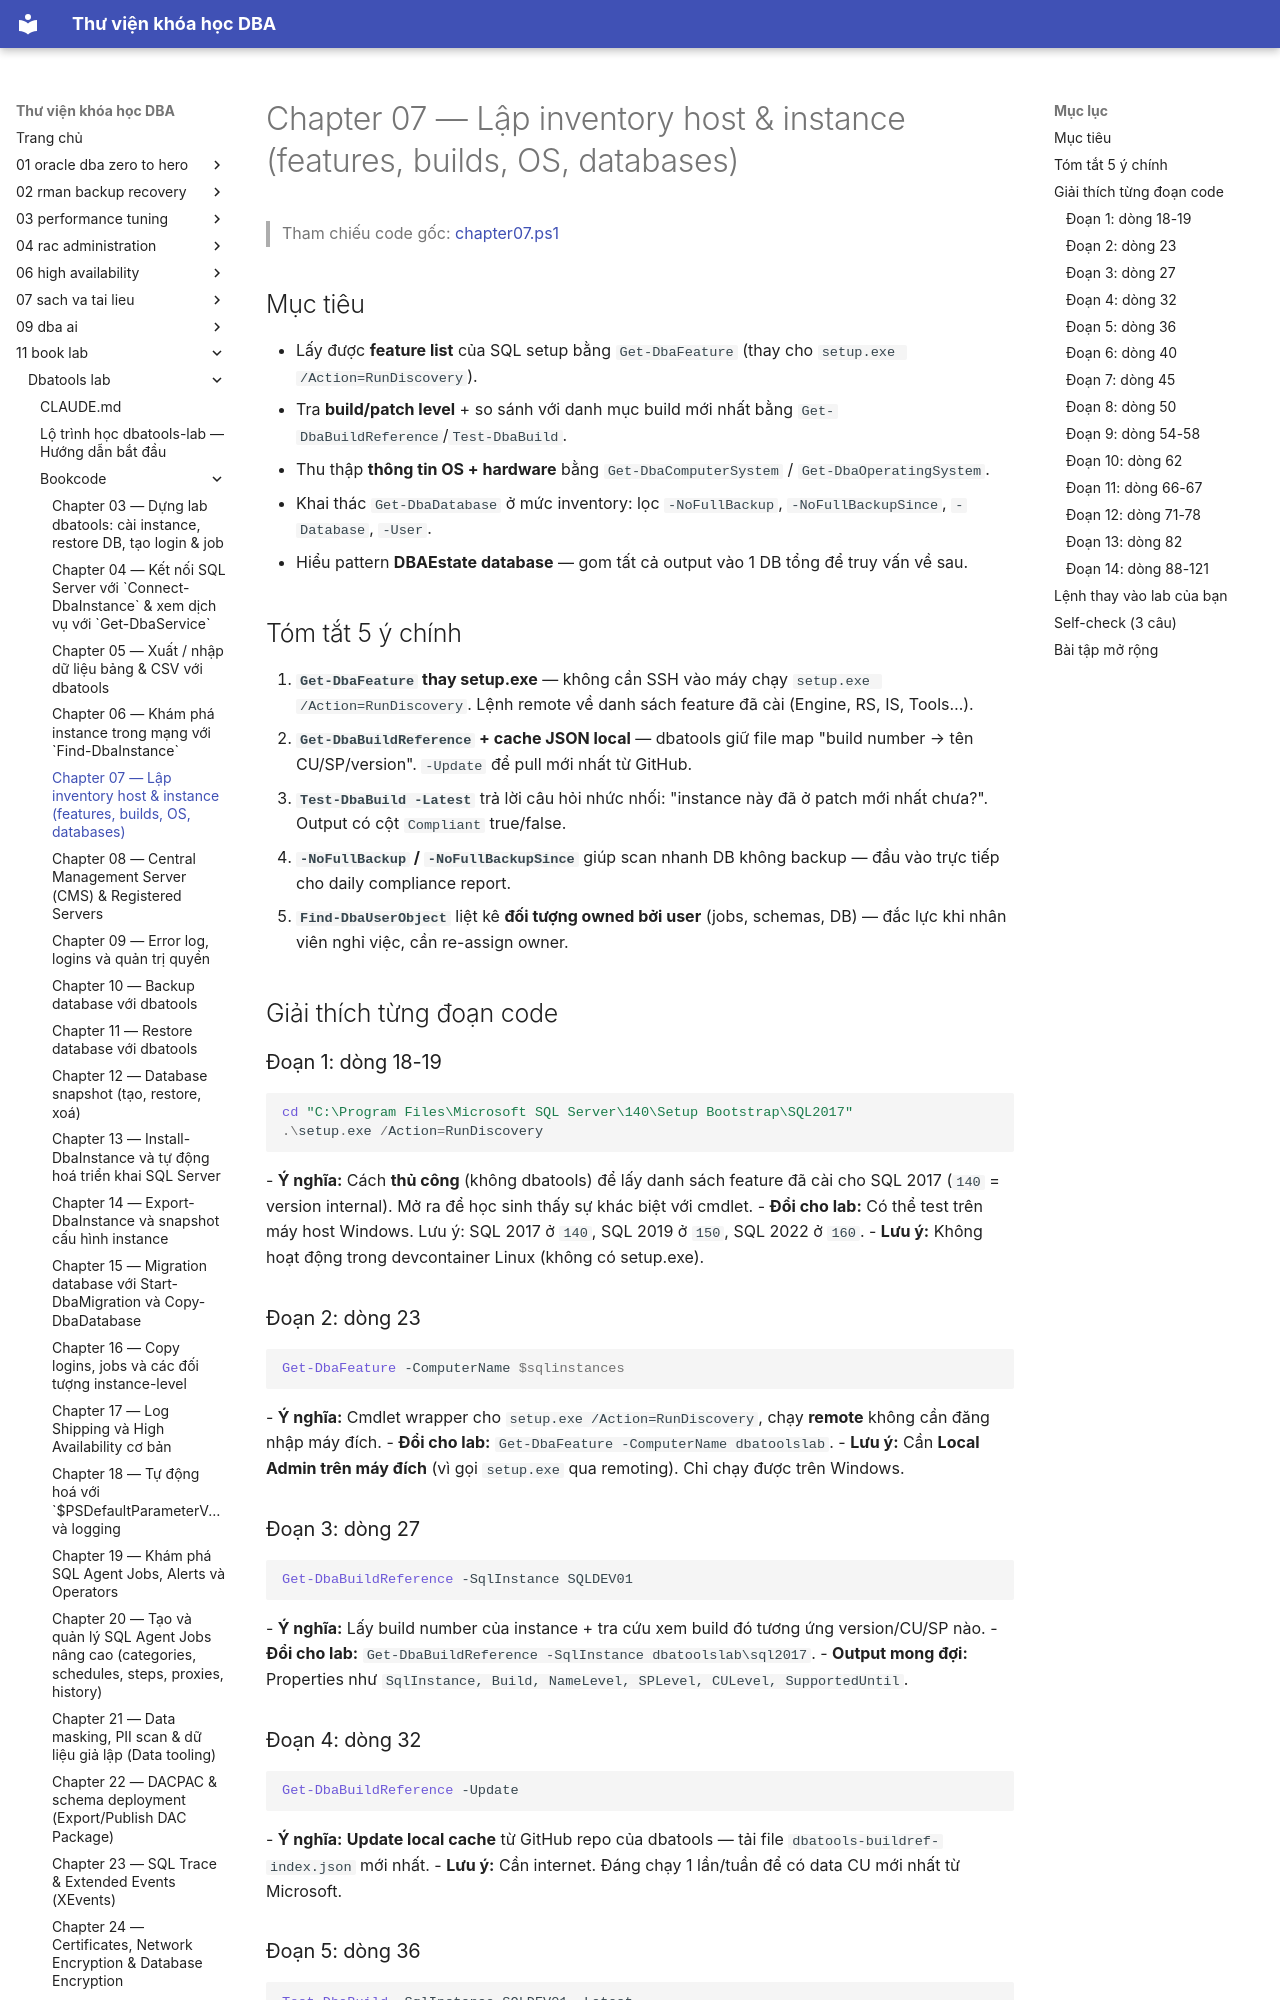

repository: quochuyag/MkDocs_local · page: 11-book-lab/dbatools-lab/bookcode/chapter07-notes/index.html · generator: mkdocs

---
title: Chapter 07 — Lập inventory host & instance (features, builds, OS, databases)
course: 11-book-lab
source: book_lab/dbatools-lab/bookcode/chapter07.notes.md
---

# Chapter 07 — Lập inventory host & instance (features, builds, OS, databases)

> Tham chiếu code gốc: [chapter07.ps1](chapter07.ps1)

## Mục tiêu
- Lấy được **feature list** của SQL setup bằng `Get-DbaFeature` (thay cho `setup.exe /Action=RunDiscovery`).
- Tra **build/patch level** + so sánh với danh mục build mới nhất bằng `Get-DbaBuildReference`/`Test-DbaBuild`.
- Thu thập **thông tin OS + hardware** bằng `Get-DbaComputerSystem` / `Get-DbaOperatingSystem`.
- Khai thác `Get-DbaDatabase` ở mức inventory: lọc `-NoFullBackup`, `-NoFullBackupSince`, `-Database`, `-User`.
- Hiểu pattern **DBAEstate database** — gom tất cả output vào 1 DB tổng để truy vấn về sau.

## Tóm tắt 5 ý chính
1. **`Get-DbaFeature` thay setup.exe** — không cần SSH vào máy chạy `setup.exe /Action=RunDiscovery`. Lệnh remote về danh sách feature đã cài (Engine, RS, IS, Tools…).
2. **`Get-DbaBuildReference` + cache JSON local** — dbatools giữ file map "build number → tên CU/SP/version". `-Update` để pull mới nhất từ GitHub.
3. **`Test-DbaBuild -Latest`** trả lời câu hỏi nhức nhối: "instance này đã ở patch mới nhất chưa?". Output có cột `Compliant` true/false.
4. **`-NoFullBackup` / `-NoFullBackupSince`** giúp scan nhanh DB không backup — đầu vào trực tiếp cho daily compliance report.
5. **`Find-DbaUserObject`** liệt kê **đối tượng owned bởi user** (jobs, schemas, DB) — đắc lực khi nhân viên nghỉ việc, cần re-assign owner.

## Giải thích từng đoạn code

### Đoạn 1: dòng 18-19
```powershell
cd "C:\Program Files\Microsoft SQL Server\140\Setup Bootstrap\SQL2017"
.\setup.exe /Action=RunDiscovery
```
- **Ý nghĩa:** Cách **thủ công** (không dbatools) để lấy danh sách feature đã cài cho SQL 2017 (`140` = version internal). Mở ra để học sinh thấy sự khác biệt với cmdlet.
- **Đổi cho lab:** Có thể test trên máy host Windows. Lưu ý: SQL 2017 ở `140`, SQL 2019 ở `150`, SQL 2022 ở `160`.
- **Lưu ý:** Không hoạt động trong devcontainer Linux (không có setup.exe).

### Đoạn 2: dòng 23
```powershell
Get-DbaFeature -ComputerName $sqlinstances
```
- **Ý nghĩa:** Cmdlet wrapper cho `setup.exe /Action=RunDiscovery`, chạy **remote** không cần đăng nhập máy đích.
- **Đổi cho lab:** `Get-DbaFeature -ComputerName dbatoolslab`.
- **Lưu ý:** Cần **Local Admin trên máy đích** (vì gọi `setup.exe` qua remoting). Chỉ chạy được trên Windows.

### Đoạn 3: dòng 27
```powershell
Get-DbaBuildReference -SqlInstance SQLDEV01
```
- **Ý nghĩa:** Lấy build number của instance + tra cứu xem build đó tương ứng version/CU/SP nào.
- **Đổi cho lab:** `Get-DbaBuildReference -SqlInstance dbatoolslab\sql2017`.
- **Output mong đợi:** Properties như `SqlInstance, Build, NameLevel, SPLevel, CULevel, SupportedUntil`.

### Đoạn 4: dòng 32
```powershell
Get-DbaBuildReference -Update
```
- **Ý nghĩa:** **Update local cache** từ GitHub repo của dbatools — tải file `dbatools-buildref-index.json` mới nhất.
- **Lưu ý:** Cần internet. Đáng chạy 1 lần/tuần để có data CU mới nhất từ Microsoft.
